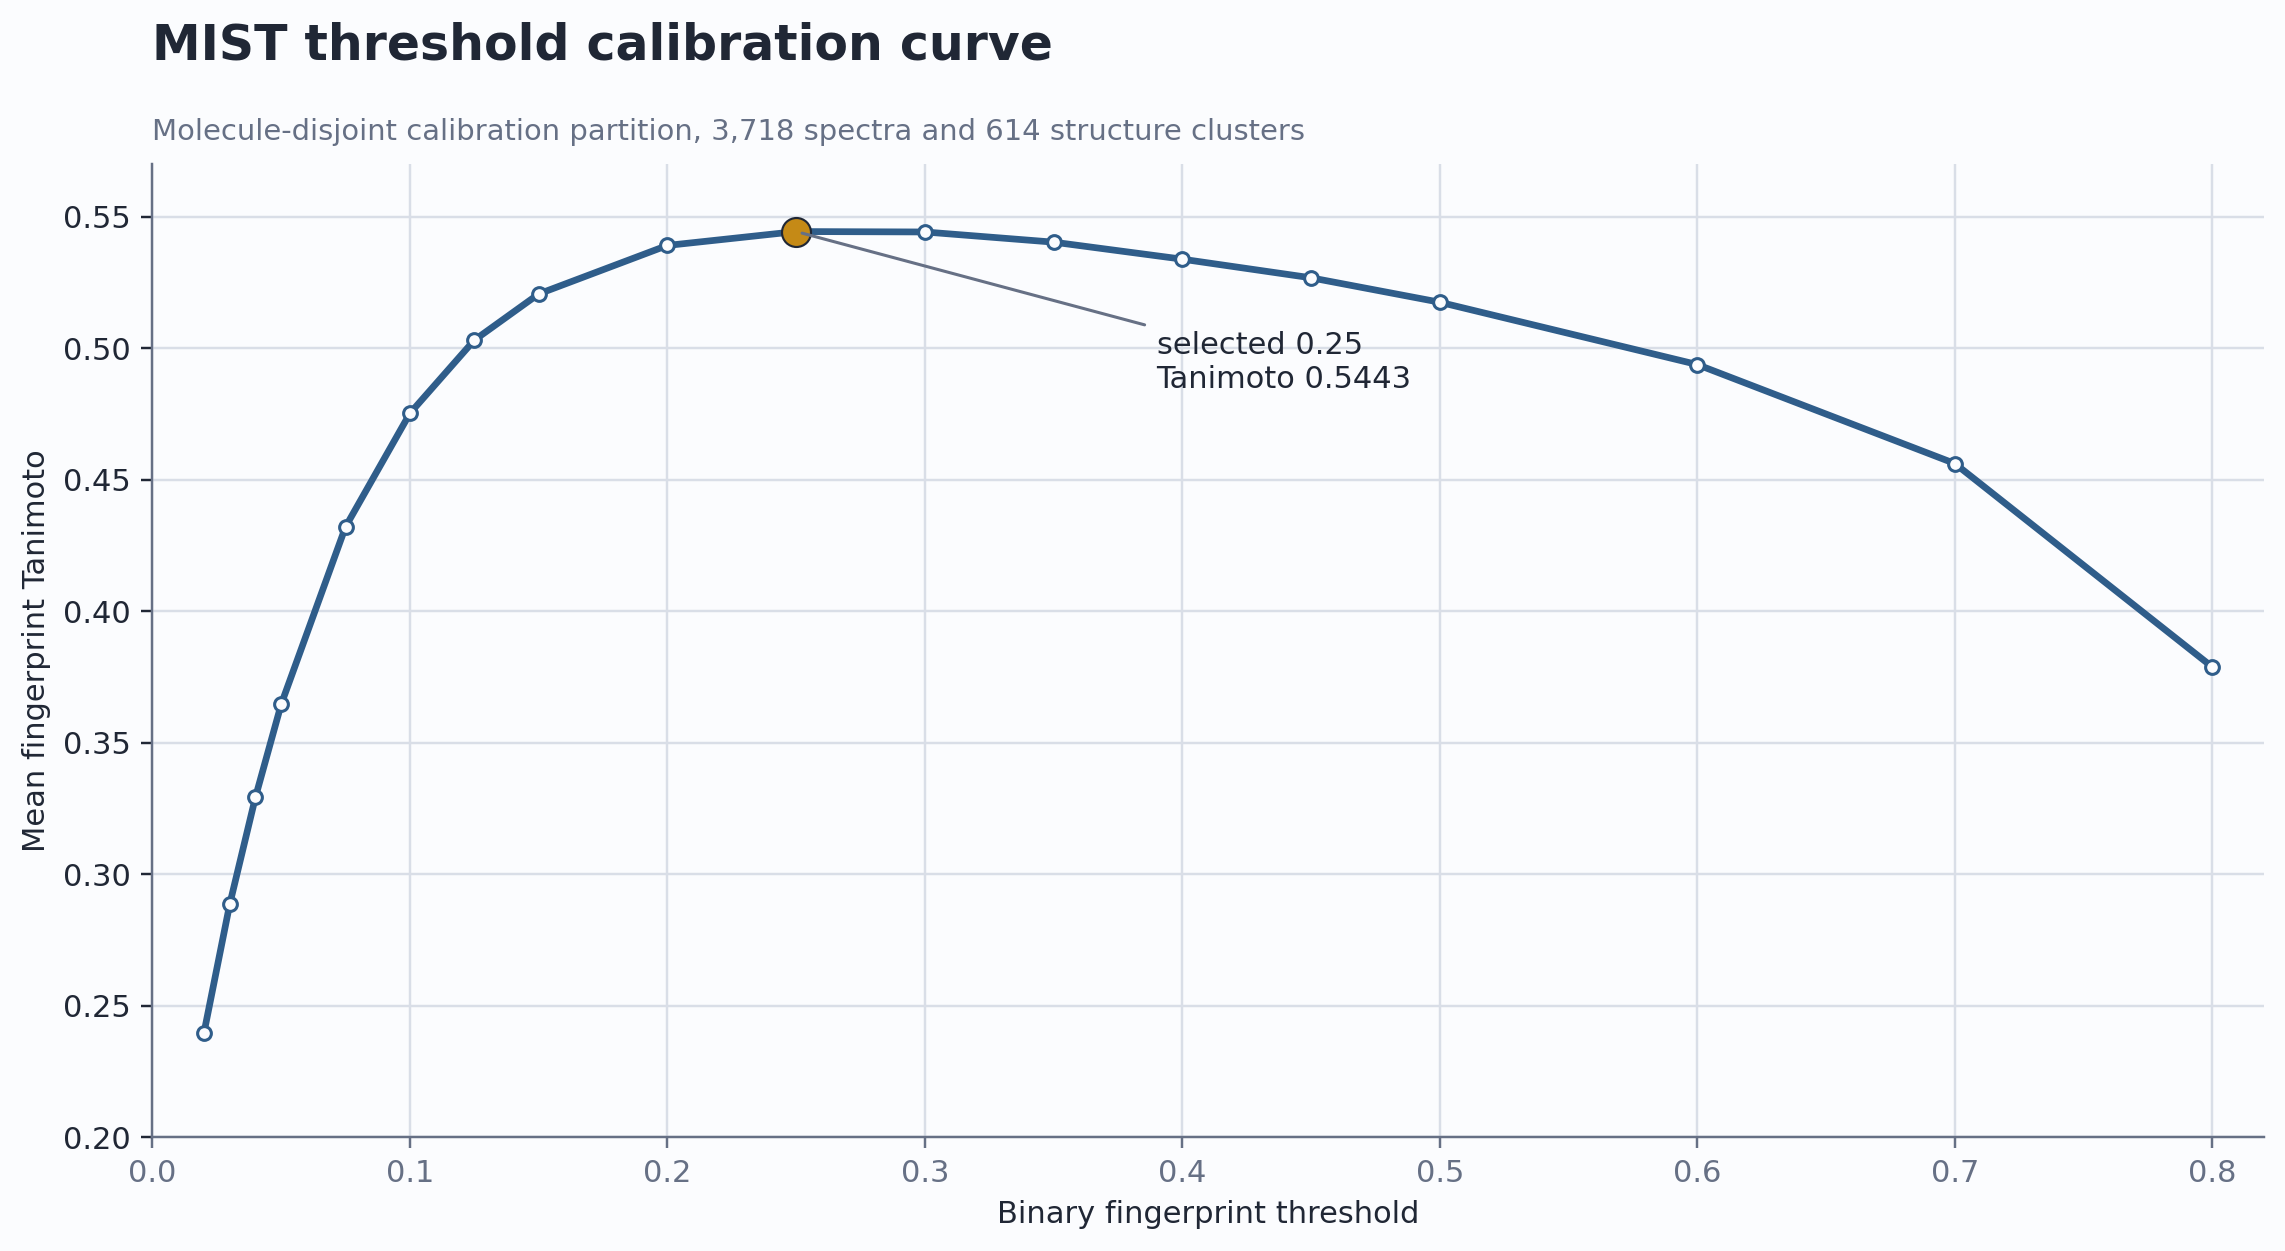

Values plotted in this chart, from the file beside it:
model, threshold, rows, mean_fingerprint_tanimoto, median_fingerprint_tanimoto, mean_bit_f1
mist, 0.02, 3718, 0.2397, 0.2013, 0.3658
mist, 0.03, 3718, 0.2886, 0.2541, 0.4252
mist, 0.04, 3718, 0.3293, 0.2993, 0.4709
mist, 0.05, 3718, 0.3646, 0.3385, 0.508
mist, 0.075, 3718, 0.4321, 0.4249, 0.5732
mist, 0.1, 3718, 0.4752, 0.4855, 0.6111
mist, 0.125, 3718, 0.503, 0.5187, 0.6338
mist, 0.15, 3718, 0.5206, 0.5362, 0.647
mist, 0.2, 3718, 0.539, 0.5479, 0.6592
mist, 0.25, 3718, 0.5443, 0.547, 0.6616
mist, 0.3, 3718, 0.5441, 0.537, 0.6598
mist, 0.35, 3718, 0.5403, 0.5245, 0.6553
mist, 0.4, 3718, 0.5338, 0.5052, 0.6491
mist, 0.45, 3718, 0.5267, 0.493, 0.6425
mist, 0.5, 3718, 0.5174, 0.4826, 0.6342
mist, 0.6, 3718, 0.4937, 0.4571, 0.6132
mist, 0.7, 3718, 0.4561, 0.4182, 0.5802
mist, 0.8, 3718, 0.3788, 0.3333, 0.5093
